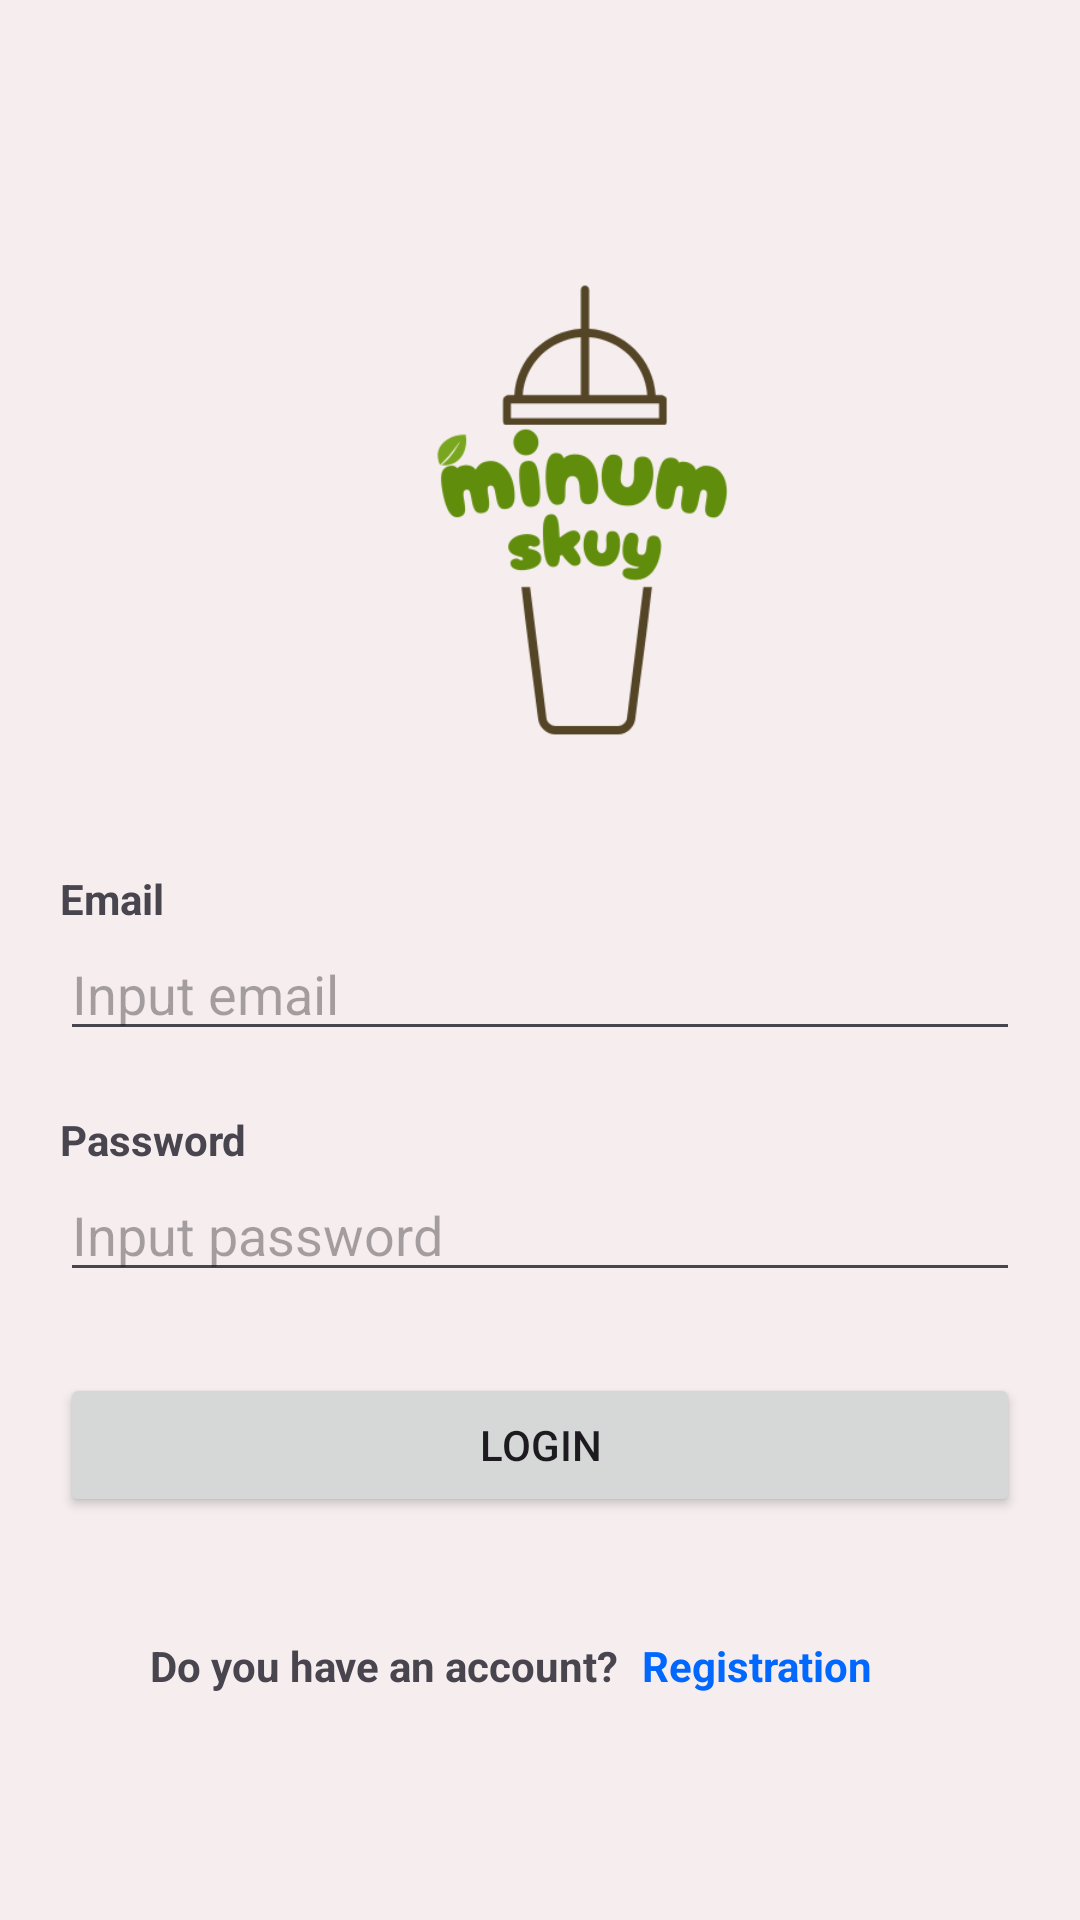

Produce the Android XML layout that renders to this screen, including the resource entries it uses.
<!-- AndroidManifest.xml: application theme Theme.UTS_Pemograman -->
<!-- res/layout/activity_login.xml -->
<?xml version="1.0" encoding="utf-8"?>
<androidx.constraintlayout.widget.ConstraintLayout xmlns:android="http://schemas.android.com/apk/res/android"
    xmlns:app="http://schemas.android.com/apk/res-auto"
    xmlns:tools="http://schemas.android.com/tools"
    android:id="@+id/main"
    android:layout_width="match_parent"
    android:layout_height="match_parent"
    tools:context=".LoginActivity"
    android:background="@color/brown">


<LinearLayout
    android:layout_margin="20dp"
    android:orientation="vertical"
    android:layout_width="match_parent"
    android:layout_height="wrap_content"
    tools:ignore="MissingConstraints">

    <ImageView
        android:id="@+id/imageView"
        android:layout_width="250dp"
        android:layout_height="200dp"
        android:layout_marginTop="70dp"
        android:layout_marginStart="50dp"
        android:src="@drawable/logo"/>

    <TextView
        android:id="@+id/textlogin"
        android:layout_width="wrap_content"
        android:layout_height="wrap_content"
        android:text="Email"
        android:textStyle="bold"
        android:layout_marginTop="20dp" />
    <EditText
        android:id="@+id/emailinput"
        android:layout_width="match_parent"
        android:layout_height="wrap_content"
        android:inputType="textEmailAddress"
        android:hint="Input email" />

    <TextView
        android:id="@+id/textpassword"
        android:layout_width="wrap_content"
        android:layout_height="wrap_content"
        android:text="Password"
        android:textStyle="bold"
        android:layout_marginTop="20dp"
         />


    <EditText
        android:id="@+id/passwordinput"
        android:layout_width="match_parent"
        android:layout_height="wrap_content"
        android:inputType="textPassword"
        android:hint="Input password"
         />

        <Button
            android:layout_width="match_parent"
            android:layout_height="wrap_content"
            android:layout_marginTop="27dp"
            android:text="Login"
            android:id="@+id/buttonlogin"/>

    <RelativeLayout
        android:layout_width="320dp"
        android:layout_marginTop="20dp"
        android:layout_height="wrap_content"
        android:layout_gravity="center"
        >
        <TextView
            android:layout_width="200dp"
            android:layout_marginLeft="30dp"
            android:layout_height="wrap_content"
            android:text="Do you have an account?"
            android:textStyle="bold"
            android:layout_marginTop="20dp"
            />

        <TextView
            android:layout_width="100dp"
            android:layout_height="wrap_content"
            android:text="Registration"
            android:onClick="Registration"
            android:textColor="@color/blue"
            android:textStyle="bold"
            android:layout_marginRight="26dp"
            android:layout_alignParentEnd="true"
            android:layout_marginTop="20dp"
            android:id="@+id/login_pindah"
            />

    </RelativeLayout>






</LinearLayout>






</androidx.constraintlayout.widget.ConstraintLayout>
<!-- resources referenced by this layout -->
<resources>
  <color name="blue">#0068FF </color>
  <color name="brown">#F6EEEE</color>
  <!-- drawable logo: png bitmap (drawable, 20581 bytes) -->
  <style name="Theme.UTS_Pemograman" parent="Base.Theme.UTS_Pemograman" />
  <style name="Base.Theme.UTS_Pemograman" parent="Theme.Material3.DayNight.NoActionBar">
          
          <item name="android:windowIsTranslucent">true</item>
          
      </style>
</resources>
